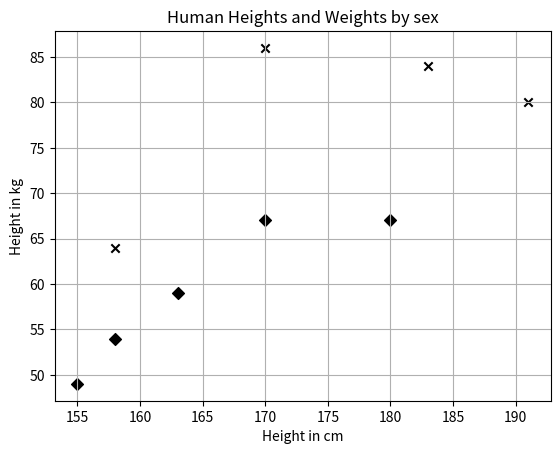

Reproduce this figure in Python.
# -*- coding: utf-8 -*-
# __author__ = 'qinjincheng'

import numpy as np
import matplotlib.pyplot as plt
from collections import Counter

X_train = np.array([
    [158, 64],
    [170, 86],
    [183, 84],
    [191, 80],
    [155, 49],
    [163, 59],
    [180, 67],
    [158, 54],
    [170, 67],
])
print('explanatory variable: {}'.format(X_train))
y_train = ['male'] * 4 + ['female'] * 5
print('response variable: {}'.format(y_train))

plt.figure()
plt.title('Human Heights and Weights by sex')
plt.xlabel('Height in cm')
plt.ylabel('Height in kg')
for i, x in enumerate(X_train):
    plt.scatter(x[0], x[1], c='k', marker='x' if y_train[i] == 'male' else 'D')
plt.grid(True)
plt.show()

x = np.array([[155, 70]])
distances = np.sqrt(np.sum((X_train - x) ** 2, axis=1))
print('distances: {}'.format(distances))

nearest_neighbor_indices = distances.argsort()[:3]
print('nearest neighbor indices: {}'.format(nearest_neighbor_indices))
nearest_neighbor_genders = np.take(y_train, nearest_neighbor_indices)
print('nearest neighbor genders: {}'.format(nearest_neighbor_genders))

b = Counter(nearest_neighbor_genders)
print('predict gender: {}'.format(b.most_common(1)[0][0]))
